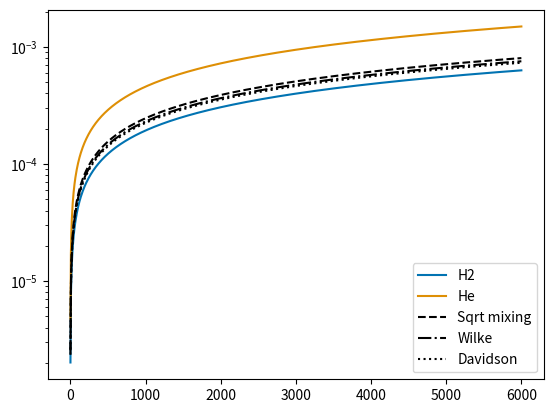

This figure's Python source:
import numpy as np
import matplotlib.pylab as plt
import seaborn as sns

# Do H2 and He mixture
nsp = 2
kb = 1.380649e-16
amu = 1.66053906892e-24
sp = ['H2','He']
g_VMR = [0.85,0.15]
g_mu = [2.01588,4.002602]
g_LJ = [59.7 * kb, 10.22* kb]
g_d = [2.827e-8,2.511e-8]


nT = 1000
T = np.linspace(1,6000,nT)

eta_g = np.zeros((nsp,nT)) 
for i in range(nsp):
  eta_g[i,:] = (5.0/16.0) * (np.sqrt(np.pi*(g_mu[i]*amu)*kb*T[:])/(np.pi*g_d[i]**2)) \
    * ((((kb*T[:])/g_LJ[i])**(0.16))/1.22)

# Square root mixing law
eta_mix_1 = np.zeros(nT)
for n in range(nT):
  top = 0.0
  bot = 0.0
  for i in range(nsp):
     top = top + eta_g[i,n] * g_VMR[i] * np.sqrt(g_mu[i])
     bot = bot + g_VMR[i] * np.sqrt(g_mu[i])
  eta_mix_1[n] = top/bot

# Wilke mixing rule
eta_mix_2 = np.zeros(nT)
for n in range(nT):
  for i in range(nsp):
    eta_sum = 0.0
    for j in range(nsp):
      phi_ij_top = (1.0 + np.sqrt(eta_g[i,n]/eta_g[j,n]) * (g_mu[j]/g_mu[i])**(0.25))**2
      phi_ij_bot = np.sqrt(8.0*(1.0 + (g_mu[i]/g_mu[j])))
      phi_ij = phi_ij_top  / phi_ij_bot
      eta_sum = eta_sum + g_VMR[j] * phi_ij
    eta_mix_2[n] = eta_mix_2[n] + (g_VMR[i] * eta_g[i,n]) / eta_sum

# Davidson mixing rule
y = np.zeros(nsp)
bot = 0.0
for i in range(nsp):
  bot = bot + g_VMR[i] * np.sqrt(g_mu[i])

y[:] = (g_VMR[:] * np.sqrt(g_mu[:]))/bot

eta_mix_3 = np.zeros(nT)
for n in range(nT):
  for i in range(nsp):
    for j in range(nsp):
      Eij = ((2.0*np.sqrt(g_mu[i]*g_mu[j]))/(g_mu[i] + g_mu[j]))**0.375
      part = (y[i]*y[j])/(np.sqrt(eta_g[i,n]*eta_g[j,n])) * Eij
      eta_mix_3[n] = eta_mix_3[n] + part

eta_mix_3[:] = 1.0/eta_mix_3[:]

fig = plt.figure()

col = sns.color_palette('colorblind')


for i in range(nsp):
   plt.plot(T[:],eta_g[i,:],label=sp[i],c=col[i],ls='solid')

plt.plot(T[:],eta_mix_1[:],label='Sqrt mixing',c='black',ls='dashed')
plt.plot(T[:],eta_mix_2[:],label='Wilke',c='black',ls='dashdot')
plt.plot(T[:],eta_mix_3[:],label='Davidson',c='black',ls='dotted')



plt.legend()

plt.yscale('log')

plt.show()